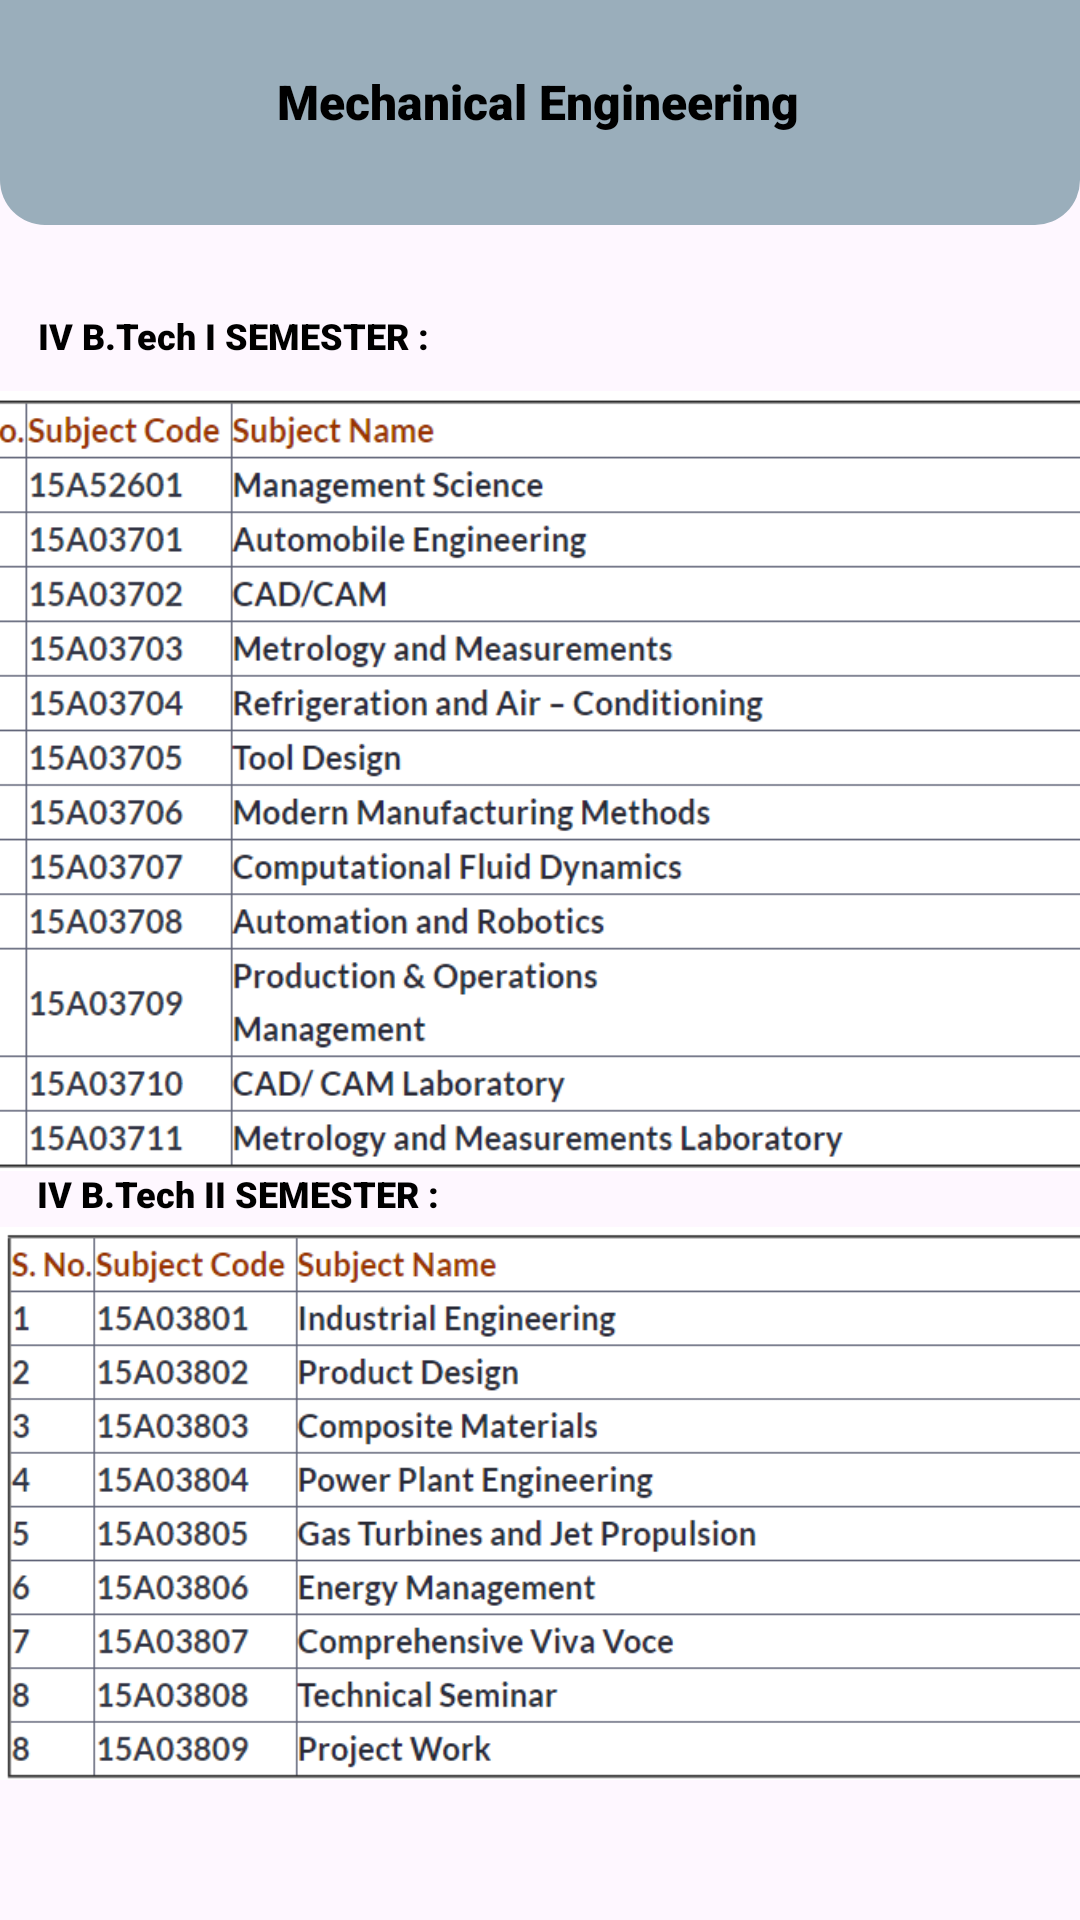

Here is an Android app screen rendered from its layout file. Give the layout XML and the strings, colors and styles it references.
<!-- AndroidManifest.xml: application theme Theme.GPCETCollege -->
<!-- res/layout/activity_me4.xml -->
<?xml version="1.0" encoding="utf-8"?>
<androidx.constraintlayout.widget.ConstraintLayout xmlns:android="http://schemas.android.com/apk/res/android"
    xmlns:app="http://schemas.android.com/apk/res-auto"
    xmlns:tools="http://schemas.android.com/tools"
    android:id="@+id/main"
    android:layout_width="match_parent"
    android:layout_height="match_parent"
    tools:context=".cse_IV">
    <View
        android:id="@+id/top_view"
        android:layout_width="match_parent"
        android:layout_height="75dp"
        android:background="@drawable/bg_view"
        tools:ignore="MissingConstraints" />
    <TextView
        android:id="@+id/textView3"
        android:layout_width="wrap_content"
        android:layout_height="wrap_content"
        android:text="Mechanical Engineering"
        android:textSize="16dp"
        android:fontFamily="sans-serif-black"
        android:textColor="@color/black"
        app:layout_constraintBottom_toBottomOf="parent"
        app:layout_constraintEnd_toEndOf="@+id/top_view"
        app:layout_constraintHorizontal_bias="0.497"
        app:layout_constraintStart_toStartOf="@+id/top_view"
        app:layout_constraintTop_toTopOf="@+id/top_view"
        app:layout_constraintVertical_bias="0.037" />

    <TextView
        android:id="@+id/textView4"
        android:layout_width="wrap_content"
        android:layout_height="wrap_content"
        android:fontFamily="sans-serif-black"
        android:text="IV B.Tech I SEMESTER :"
        android:textColor="@color/black"
        android:textSize="12dp"
        app:layout_constraintBottom_toBottomOf="parent"
        app:layout_constraintEnd_toEndOf="parent"
        app:layout_constraintHorizontal_bias="0.055"
        app:layout_constraintStart_toStartOf="parent"
        app:layout_constraintTop_toTopOf="parent"
        app:layout_constraintVertical_bias="0.166" />

    <ImageView
        android:id="@+id/imageView16"
        android:layout_width="507dp"
        android:layout_height="260dp"
        app:layout_constraintBottom_toBottomOf="parent"
        app:layout_constraintEnd_toEndOf="parent"
        app:layout_constraintStart_toStartOf="parent"
        app:layout_constraintTop_toTopOf="parent"
        app:layout_constraintVertical_bias="0.343"
        app:srcCompat="@drawable/me__4_1"
        tools:ignore="MissingConstraints" />

    <TextView
        android:id="@+id/textView5"
        android:layout_width="wrap_content"
        android:layout_height="wrap_content"
        android:fontFamily="sans-serif-black"
        android:text="IV B.Tech II SEMESTER :"
        android:textColor="@color/black"
        android:textSize="12dp"
        app:layout_constraintBottom_toBottomOf="parent"
        app:layout_constraintEnd_toEndOf="parent"
        app:layout_constraintHorizontal_bias="0.054"
        app:layout_constraintStart_toStartOf="parent"
        app:layout_constraintTop_toTopOf="parent"
        app:layout_constraintVertical_bias="0.625" />

    <ImageView
        android:id="@+id/imageView17"
        android:layout_width="401dp"
        android:layout_height="213dp"
        app:layout_constraintBottom_toBottomOf="parent"
        app:layout_constraintTop_toTopOf="@+id/top_view"
        app:layout_constraintVertical_bias="0.924"
        app:srcCompat="@drawable/me__4_2"
        tools:ignore="MissingConstraints"
        tools:layout_editor_absoluteX="5dp" />


</androidx.constraintlayout.widget.ConstraintLayout>
<!-- resources referenced by this layout -->
<resources>
  <!-- drawable bg_view (drawable) -->
  <?xml version="1.0" encoding="utf-8"?>
  <shape xmlns:android="http://schemas.android.com/apk/res/android">
  
      <corners android:bottomRightRadius="15dp"
          android:bottomLeftRadius="15dp"/>
      <solid android:color="@color/material_dynamic_secondary70">
  
      </solid>
  </shape>
  <!-- drawable me__4_1: png bitmap (drawable, 84514 bytes) -->
  <!-- drawable me__4_2: png bitmap (drawable, 59158 bytes) -->
  <style name="Theme.GPCETCollege" parent="Base.Theme.GPCETCollege" />
  <style name="Base.Theme.GPCETCollege" parent="Theme.Material3.DayNight.NoActionBar">
          
          
      </style>
  <!-- not gathered from this repository: default colours our renderer supplied (Android Studio template values) -->
  <color name="black">#FF000000</color>
</resources>
